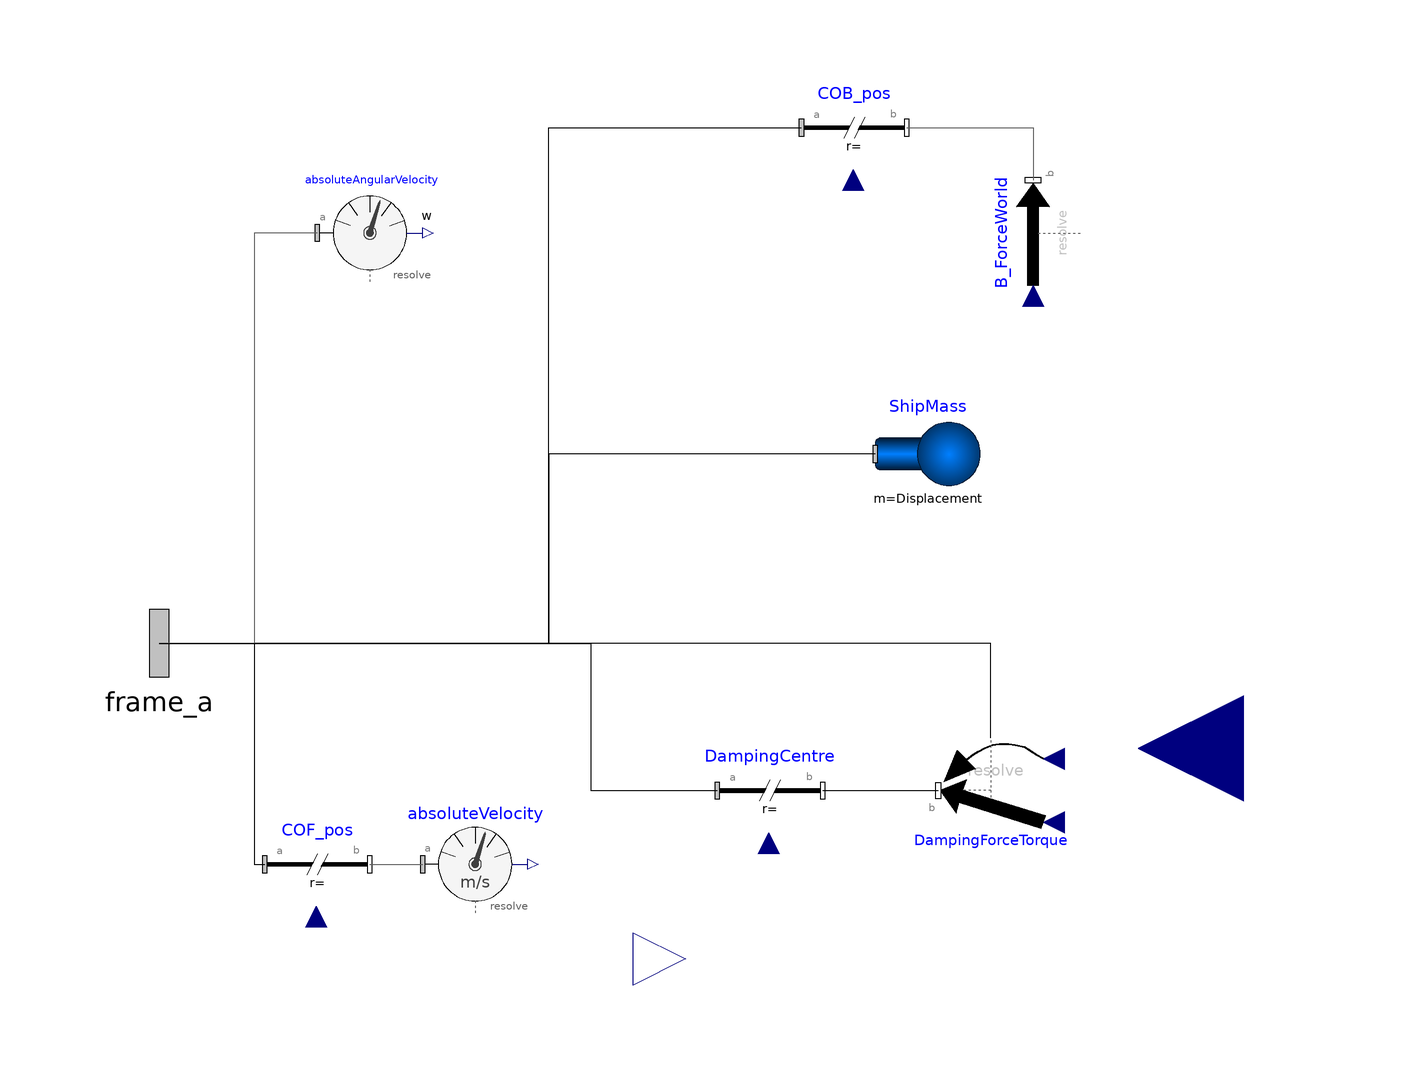

Above is the diagram view of the following Modelica model: its components placed by their Placement annotations and its connect equations drawn as lines.

model SimpleShipModel "Simplified Ship Model"
        parameter Modelica.Units.SI.Length Lpp = 100 "Length between perpendiculars [m]" annotation(Dialog(tab = "Hidrostatics",group = "Hidrostatics Properties"));
        parameter Modelica.Units.SI.Length B = 20 "Moulded beam [m]" annotation(Dialog(tab = "Hidrostatics",group = "Hidrostatics Properties"));
        parameter Modelica.Units.SI.Length CoF[3] = {50.364,0,4} "Centre of Floatation Area (ship ref. sys.) {X,Y,Z} [m]" annotation(Dialog(tab = "Hidrostatics",group = "Hidrostatics Properties"));
        parameter Real Disp_Table[:,2] = {{-2.5884e4,0},{1.2623e6,1},{4.0336e4,2}} "Displacement Vs Mean draft curve [kg]" annotation(Dialog(tab = "Hidrostatics",group = "Hidrostatics Properties"));
        parameter Real LCB_Table[:,2] = {{4.9049e1,0},{1.7677,1},{-1.2278,2},{4.5593e-1,3},{-8.6574e-2,4},{7.7545e-3,5},{-2.6145e-4,6}} "LCB Vs Mean Draft curve [m]" annotation(Dialog(tab = "Hidrostatics",group = "Hidrostatics Properties"));
        parameter Real TCB_Table[:,2] = {{0,0}} "TCB Vs Mean Draft curve [m]" annotation(Dialog(tab = "Hidrostatics",group = "Hidrostatics Properties"));
        parameter Real VCB_Table[:,2] = {{1.463e-2,0},{5.0289e-1,1},{3.7673e-3,2}} "VCB Vs Mean Draft curve [m]" annotation(Dialog(tab = "Hidrostatics",group = "Hidrostatics Properties"));
        parameter Real BMt_Table[:,2] = {{2.63608e1,-8.78016e-1}} "BMt Vs Mean Draft curve [m]" annotation(Dialog(tab = "Hidrostatics",group = "Hidrostatics Properties"));
        parameter Real BMl_Table[:,2] = {{4.93467e2,-7.47807e-1}} "BMl Vs Mean Draft curve [m]" annotation(Dialog(tab = "Hidrostatics",group = "Hidrostatics Properties"));
        parameter Modelica.Units.SI.Mass Displacement = 5681200 "Displacement [kg]" annotation(Dialog(group = "Mass Properties"));
        parameter Modelica.Units.SI.Length CoG[3] = {50.364,0,9} "Centre of Gravity (ship ref. sys.) {X,Y,Z} [m]" annotation(Dialog(group = "Mass Properties"));
        parameter Modelica.Units.SI.Inertia I_xx = Displacement * (0.3557 * B) ^ 2 "X axis inertia (roll) [kg*m2]" annotation(Dialog(group = "Mass Properties"));
        parameter Modelica.Units.SI.Inertia I_yy = Displacement * (0.2746 * Lpp) ^ 2 "Y axis inertia (Pitch) [kg*m2]" annotation(Dialog(group = "Mass Properties"));
        parameter Modelica.Units.SI.Inertia I_zz = Displacement * (0.2739 * Lpp) ^ 2 "Z axis inertia (Yaw) [kg*m2]" annotation(Dialog(group = "Mass Properties"));
        parameter Real B_roll[:,2] = {{50000000,1},{500000,2}} "Roll damping factor equation [Nm*s/rad]" annotation(Dialog(tab = "Damping Factors",group = "Damping Factors"));
        parameter Real B_pitch[:,2] = [1000000,2] "Pitch damping factor equation [Nm*s/rad]" annotation(Dialog(tab = "Damping Factors",group = "Damping Factors"));
        parameter Real B_yaw[:,2] = {{50000000,1},{500000,2}} "Yaw damping factor equation [Nm*s/rad]" annotation(Dialog(tab = "Damping Factors",group = "Damping Factors"));
        parameter Real B_surge[:,2] = {{9.1437e2,3},{-5.2863e3,2},{1.9657e4,1}} "Surge damping factor equation [N*s/m]" annotation(Dialog(tab = "Damping Factors",group = "Damping Factors"));
        parameter Real B_sway[:,2] = {{1742500,2}} "Sway damping factor equation [N*s/m]" annotation(Dialog(tab = "Damping Factors",group = "Damping Factors"));
        parameter Real B_heave[:,2] = {{500000,1},{5000,2}} "Heave damping factor equation [N*s/m]" annotation(Dialog(tab = "Damping Factors",group = "Damping Factors"));
        parameter Modelica.Units.SI.Length ini_Pos[3] = {0,0,0} "Initial position {X,Y,Z} [m]" annotation(Dialog(tab = "Start Values",group = "Initialization (World ref. sys.)"));
        parameter Modelica.Units.SI.Angle ini_Ori[3] = {0,0,0} "Initial orientation {X,Y,Z} [rad]" annotation(Dialog(tab = "Start Values",group = "Initialization (World ref. sys.)"));
        parameter Modelica.Units.SI.Velocity ini_Vel[3] = {0,0,0} "Initial speed {X,Y,Z} [m/s]" annotation(Dialog(tab = "Start Values",group = "Initialization (World ref. sys.)"));
        Modelica.Mechanics.MultiBody.Parts.Body ShipMass(I_11 = I_xx,I_22 = I_yy,I_33 = I_zz,angles_fixed = true,angles_start = ini_Ori,animation = false,m = Displacement,r_0(each fixed = true,start = ini_Pos),r_CM = CoG,v_0(each fixed = true,start = ini_Vel),w_0_fixed = true) annotation(Placement(visible = true,transformation(origin = {46,-4},extent = {{-10,-10},{10,10}},rotation = 0)));
        Modelica.Mechanics.MultiBody.Interfaces.Frame_a frame_a annotation(Placement(visible = true,transformation(origin = {-100,-40},extent = {{-16,-16},{16,16}},rotation = 0),iconTransformation(origin = {-100,0},extent = {{-16,-16},{16,16}},rotation = 0)));
        Modelica.Units.SI.Angle Heel;
        Modelica.Units.SI.Angle Trim;
        Modelica.Units.SI.Angle Yaw;
        Modelica.Units.SI.Velocity Surge;
        Modelica.Units.SI.Velocity Sway;
        Modelica.Units.SI.Velocity Heave;
        Real P_s[3];
        Real P_f[3];
        Real Draft;
        Real CoB[3];
        Real Disp;
        Real BMt;
        Real BMl;
        Modelica.Blocks.Interfaces.RealInput Water_depth "Water depth value [m]" annotation(Placement(visible = true,transformation(origin = {106,-60},extent = {{20,-20},{-20,20}},rotation = 0),iconTransformation(origin = {105,59},extent = {{-11,-11},{11,11}},rotation = 0)));
        ShipSIM.SubComponents.VariableTranslation COB_pos annotation(Placement(visible = true,transformation(origin = {32,58},extent = {{-10,-10},{10,10}},rotation = 0)));
        Modelica.Mechanics.MultiBody.Forces.WorldForce B_ForceWorld(animation = true) annotation(Placement(visible = true,transformation(origin = {66,38},extent = {{-10,-10},{10,10}},rotation = 90)));
        Modelica.Mechanics.MultiBody.Forces.WorldForceAndTorque DampingForceTorque(animation = true,resolveInFrame = Modelica.Mechanics.MultiBody.Types.ResolveInFrameB.frame_resolve) annotation(Placement(visible = true,transformation(origin = {58,-68},extent = {{10,-10},{-10,10}},rotation = 0)));
        ShipSIM.SubComponents.VariableTranslation DampingCentre annotation(Placement(visible = true,transformation(origin = {16,-68},extent = {{-10,-10},{10,10}},rotation = 0)));
        Modelica.Mechanics.MultiBody.Sensors.AbsoluteVelocity absoluteVelocity(resolveInFrame = Modelica.Mechanics.MultiBody.Types.ResolveInFrameA.frame_a) annotation(Placement(visible = true,transformation(origin = {-40,-82},extent = {{-10,-10},{10,10}},rotation = 0)));
        Modelica.Mechanics.MultiBody.Sensors.AbsoluteAngularVelocity absoluteAngularVelocity(resolveInFrame = Modelica.Mechanics.MultiBody.Types.ResolveInFrameA.frame_a) annotation(Placement(visible = true,transformation(origin = {-60,38},extent = {{-10,-10},{10,10}},rotation = 0)));
        ShipSIM.SubComponents.VariableTranslation COF_pos annotation(Placement(visible = true,transformation(origin = {-70,-82},extent = {{-10,-10},{10,10}},rotation = 0)));
        Modelica.Blocks.Interfaces.RealOutput Angles[3] annotation(Placement(visible = true,transformation(origin = {0,-100},extent = {{-10,-10},{10,10}},rotation = 0),iconTransformation(origin = {64,-102},extent = {{10,-10},{-10,10}},rotation = 90)));
    protected
        Real Disp_aux[size(Disp_Table,1)];
        Real LCB_aux[size(LCB_Table,1)];
        Real TCB_aux[size(TCB_Table,1)];
        Real VCB_aux[size(VCB_Table,1)];
        Real BMt_aux[size(BMt_Table,1)];
        Real BMl_aux[size(BMl_Table,1)];
        Real B_roll_aux[size(B_roll,1)];
        Real B_pitch_aux[size(B_pitch,1)];
        Real B_yaw_aux[size(B_yaw,1)];
        Real B_surge_aux[size(B_surge,1)];
        Real B_sway_aux[size(B_sway,1)];
        Real B_heave_aux[size(B_heave,1)];
    equation
        P_s[:] = frame_a.r_0 + Modelica.Mechanics.MultiBody.Frames.resolve1(frame_a.R,{0,-B,0});
        P_f[:] = frame_a.r_0 + Modelica.Mechanics.MultiBody.Frames.resolve1(frame_a.R,{Lpp,0,0});
        Heel = Modelica.Math.atan((frame_a.r_0[3] - P_s[3]) / B);
        Trim = Modelica.Math.atan((P_f[3] - frame_a.r_0[3]) / Lpp);
        Draft = Water_depth - (P_f[3] + frame_a.r_0[3]) / 2;
        for i in 1:size(Disp_aux,1) loop
            Disp_aux[i] = Disp_Table[i,1] * Draft ^ Disp_Table[i,2];
        end for;
        for i in 1:size(LCB_aux,1) loop
            LCB_aux[i] = LCB_Table[i,1] * Draft ^ LCB_Table[i,2];
        end for;
        for i in 1:size(TCB_aux,1) loop
            TCB_aux[i] = TCB_Table[i,1] * Draft ^ TCB_Table[i,2];
        end for;
        for i in 1:size(VCB_aux,1) loop
            VCB_aux[i] = VCB_Table[i,1] * Draft ^ VCB_Table[i,2];
        end for;
        for i in 1:size(BMt_aux,1) loop
            BMt_aux[i] = BMt_Table[i,1] * Draft ^ BMt_Table[i,2];
        end for;
        for i in 1:size(BMl_aux,1) loop
            BMl_aux[i] = BMl_Table[i,1] * Draft ^ BMl_Table[i,2];
        end for;
        Disp = sum(Disp_aux[:]);
        BMt = sum(BMt_aux[:]);
        BMl = sum(BMl_aux[:]);
        CoB[1] = sum(LCB_aux[:]) - BMl * Modelica.Math.sin(Trim);
        CoB[2] = sum(TCB_aux[:]) - BMt * Modelica.Math.sin(Heel);
        CoB[3] = sum(VCB_aux[:]) + BMl * (1 - Modelica.Math.cos(Trim)) + BMt * (1 - Modelica.Math.cos(Heel));
        COB_pos.r_vect = CoB;
        B_ForceWorld.force = {0,0,Disp * Modelica.Constants.g_n};
        COF_pos.r_vect = {CoF[1],CoF[2],CoF[3]} "rotation about center of floatation";
        DampingCentre.r_vect = CoB;
        der(Yaw) = absoluteAngularVelocity.w[3];
        Surge = absoluteVelocity.v[1];
        Sway = absoluteVelocity.v[2];
        Heave = absoluteVelocity.v[3];
        for i in 1:size(B_roll_aux,1) loop
            B_roll_aux[i] = B_roll[i,1] * abs(der(Heel)) ^ B_roll[i,2];
        end for;
        for i in 1:size(B_pitch_aux,1) loop
            B_pitch_aux[i] = B_pitch[i,1] * abs(der(Trim)) ^ B_pitch[i,2];
        end for;
        for i in 1:size(B_yaw_aux,1) loop
            B_yaw_aux[i] = B_yaw[i,1] * abs(der(Yaw)) ^ B_yaw[i,2];
        end for;
        for i in 1:size(B_surge_aux,1) loop
            B_surge_aux[i] = B_surge[i,1] * abs(Surge) ^ B_surge[i,2];
        end for;
        for i in 1:size(B_sway_aux,1) loop
            B_sway_aux[i] = B_sway[i,1] * abs(Sway) ^ B_sway[i,2];
        end for;
        for i in 1:size(B_heave_aux,1) loop
            B_heave_aux[i] = B_heave[i,1] * abs(Heave) ^ B_heave[i,2];
        end for;
        DampingForceTorque.torque[1] = -1 * sign(der(Heel)) * sum(B_roll_aux);
        DampingForceTorque.torque[2] = -1 * sign(der(Trim)) * sum(B_pitch_aux);
        DampingForceTorque.torque[3] = -1 * sign(der(Yaw)) * sum(B_yaw_aux);
        DampingForceTorque.force[1] = -1 * sign(Surge) * sum(B_surge_aux);
        DampingForceTorque.force[2] = -1 * sign(Sway) * sum(B_sway_aux);
        DampingForceTorque.force[3] = -1 * sign(Heave) * sum(B_heave_aux);
        connect(frame_a,COB_pos.frame_a) annotation(Line(points = {{-100,-40},{-26,-40},{-26,58},{22,58}}));
        connect(COB_pos.frame_b,B_ForceWorld.frame_b) annotation(Line(points = {{42,58},{66,58},{66,48}},color = {95,95,95}));
        connect(DampingCentre.frame_b,DampingForceTorque.frame_b) annotation(Line(points = {{26,-68},{48,-68}}));
        connect(frame_a,DampingCentre.frame_a) annotation(Line(points = {{-100,-40},{-18,-40},{-18,-68},{6,-68}}));
        connect(DampingForceTorque.frame_resolve,frame_a) annotation(Line(points = {{58,-58},{58,-40},{-100,-40}}));
        connect(ShipMass.frame_a,frame_a) annotation(Line(points = {{36,-4},{-26,-4},{-26,-40},{-100,-40}}));
        connect(absoluteAngularVelocity.frame_a,frame_a) annotation(Line(points = {{-70,38},{-82,38},{-82,-40},{-100,-40}},color = {95,95,95}));
        connect(COF_pos.frame_b,absoluteVelocity.frame_a) annotation(Line(points = {{-60,-82},{-50,-82}},color = {95,95,95}));
        connect(frame_a,COF_pos.frame_a) annotation(Line(points = {{-100,-40},{-82,-40},{-82,-82},{-80,-82}}));
        Angles = {Heel,Trim,Yaw};
        annotation(Icon(graphics = {Rectangle(origin={-0.01,0},borderPattern=BorderPattern.Engraved,extent={{-99.99,100},{99.99,-100}},radius=15),Text(origin={-6,116},extent={{-56,10},{56,-10}},textString="%name"),Polygon(origin={0,3},fillColor={206,206,206},fillPattern=FillPattern.Solid,points={{-56,31},{-56,7},{-78,7},{-78,-13},{-62,-15},{-56,-31},{62,-31},{70,-29},{74,-25},{76,-23},{74,-19},{70,-15},{62,-13},{78,7},{-42,7},{-42,31},{-56,31}}),Line(origin={-19.21,-5.26},points={{-52.1499,33.1499},{-52.1499,-22.8501},{47.8501,-22.8501}},color={255,0,0},arrow={Arrow.Filled,Arrow.Filled},arrowSize=7),Line(origin={78.6622,-11.2045},points={{-11.8536,6.20711},{16.1464,6.20711}},color={0,0,255},thickness=0.5),Line(origin={78.8073,-8.74454},points={{-6,0},{8,0}},color={0,0,255}),Line(origin={80.5547,-12.4945},points={{-4,0},{4,0}},color={0,0,255}),Line(origin={-94.2489,-11.7902},points={{-5.8536,6.20711},{16.1464,6.20711}},color={0,0,255},thickness=0.5),Ellipse(origin={0,-7},fillColor={255,255,127},fillPattern=FillPattern.Solid,extent={{-8,7},{8,-7}}),Line(origin={0,-6.5},points={{0,6.5},{0,-7.5},{0,-3.5}}),Line(origin={-0.2,-5.67},points={{-7.85355,-1.20711},{8.14645,-1.20711}}),Text(origin={-65,-68},extent={{-17,14},{17,-14}},textString="Th"),Rectangle(origin={-65,-69},extent={{-19,15},{19,-15}},radius=5),Text(origin={-4,63},extent={{-10,7},{10,-7}},textString="Y"),Text(origin={-10,89},extent={{-10,7},{10,-7}},textString="b"),Text(origin={-14,63},extent={{-10,7},{10,-7}},textString="P"),Rectangle(origin={-14,68},extent={{-18,14},{18,-14}},radius=2),Text(origin={-24,75},extent={{-10,7},{10,-7}},textString="X"),Text(origin={-24,75},extent={{-10,7},{10,-7}},textString="X"),Text(origin={-14,75},extent={{-10,7},{10,-7}},textString="Y"),Text(origin={-24,63},extent={{-10,7},{10,-7}},textString="R"),Text(origin={-4,75},extent={{-10,7},{10,-7}},textString="Z"),Polygon(origin={-72,89},lineThickness=0.5,points={{0,3},{-4,-5},{4,-5},{0,3}}),Text(origin={-54,75},lineColor={200,200,200},extent={{-10,7},{10,-7}},textString="Z"),Text(origin={-74,63},lineColor={200,200,200},extent={{-10,7},{10,-7}},textString="R"),Rectangle(origin={-64,68},extent={{-18,14},{18,-14}},radius=2),Text(origin={-64,63},lineColor={200,200,200},extent={{-10,7},{10,-7}},textString="P"),Text(origin={-74,75},extent={{-10,7},{10,-7}},textString="X"),Text(origin={-54,63},extent={{-10,7},{10,-7}},textString="Y"),Text(origin={-60,89},extent={{-10,7},{10,-7}},textString="m"),Text(origin={-64,75},extent={{-10,7},{10,-7}},textString="Y"),Text(origin={-74,75},extent={{-10,7},{10,-7}},textString="X")},coordinateSystem(extent = {{-100,-100},{100,100}})),Documentation(info = "<html><head></head><body><div><font face=\"MS Shell Dlg 2\">Ship model simplified to small movements from level trim loading condition. The physics behind this model uses level trim hydrostatics to obtain the center of buoyancy position and apply the displacement force. Centre of buoyancy is corrected by heel and trim using the floatation area inertia properties.</font></div><div><font face=\"MS Shell Dlg 2\">Ship mass and inertia is indicated on the model by use of radii of gyration or absolute inertia moments about the centre of gravity and parallel to frame_a.</font></div><div><font face=\"MS Shell Dlg 2\">Damping factors are introduced by means of an equation depending on the relevant speed as follows:</font></div><div><font face=\"MS Shell Dlg 2\"><br></font></div><div><font face=\"MS Shell Dlg 2\">B = sum(ai * V ^ bi)</font></div><div><div class=\"htmlDoc\" style=\"font-family: 'MS Shell Dlg 2';\"><div><br></div><div><u>Limitations:</u></div><div><u><br></u></div><div>Damping factors are represented by simple equations and no cross terms are used. These factors shall include added mass effect.</div><div><br></div><div><div style=\"font-family: -webkit-standard;\"><u>References:</u></div><div style=\"font-family: -webkit-standard;\"><u><br></u></div><div style=\"font-family: -webkit-standard;\"><div><span style=\"font-family: 'MS Shell Dlg 2';\">[Principles] Edward V. Lewis et al, \"Princiles of Naval Architecture\",&nbsp;</span><em style=\"font-family: 'MS Shell Dlg 2';\">SNAME</em><span style=\"font-family: 'MS Shell Dlg 2';\">, Second Revision, 1988</span></div><div><span style=\"font-family: 'MS Shell Dlg 2';\"><br></span></div><div>[<span style=\"background-color: rgb(255, 255, 255);\">ModMultibody</span>] \"The new Modelica MultiBody Library\", M. Otter, H. Elmqvist and S.E. Mattsson. Proceedings of the 3rd International Modelica Conference (2003)</div></div></div><div style=\"font-family: -webkit-standard;\"><span style=\"font-family: 'MS Shell Dlg 2';\"><br></span></div><div style=\"font-family: -webkit-standard;\"><span style=\"font-family: 'MS Shell Dlg 2';\"><u>Know issues:</u></span></div><div style=\"font-family: -webkit-standard;\"><span style=\"font-family: 'MS Shell Dlg 2';\"><br></span></div><div style=\"font-family: -webkit-standard;\"><span style=\"font-family: 'MS Shell Dlg 2';\">N/A</span></div><div><br></div></div><div class=\"htmlDoc\" style=\"font-family: 'MS Shell Dlg 2';\"><div><u>Further development:</u></div><div><u><br></u></div><div>- Enhance damping factors</div><div><br></div></div></div></body></html>",revisions = "<html><head></head><body><span style=\"font-family: 'MS Shell Dlg 2'; font-size: 12px;\">Rev. 0.0&nbsp;</span>[BPuente]<span style=\"font-family: 'MS Shell Dlg 2'; font-size: 12px;\">&nbsp;(17/06/2022): Initial release</span></body></html>"),Diagram(coordinateSystem(extent = {{-100,-100},{100,100}})));
    end SimpleShipModel;